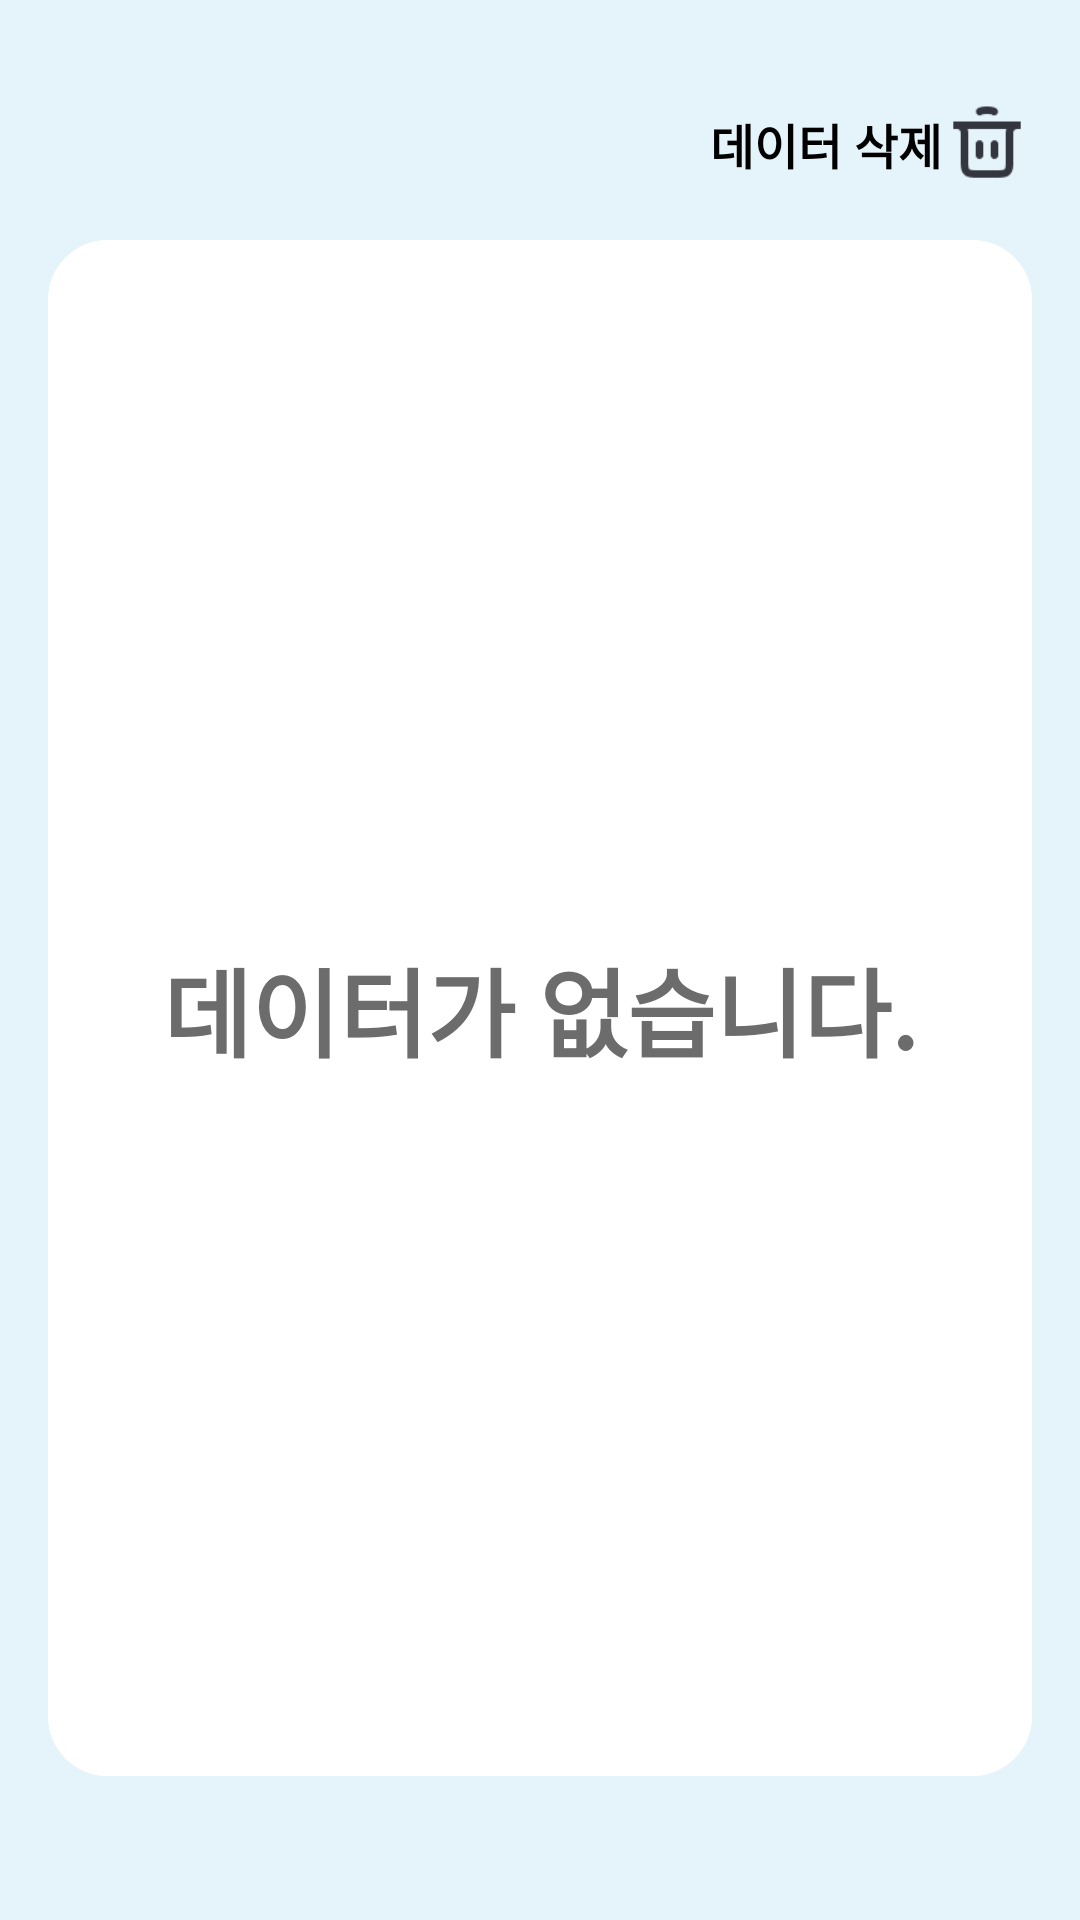

Android layout source for this screen:
<!-- AndroidManifest.xml: application theme Theme.ParkingLRAPP -->
<!-- res/layout/fragment_search_history.xml -->
<?xml version="1.0" encoding="utf-8"?>
<androidx.constraintlayout.widget.ConstraintLayout xmlns:android="http://schemas.android.com/apk/res/android"
    xmlns:tools="http://schemas.android.com/tools"
    android:layout_width="match_parent"
    android:layout_height="match_parent"
    xmlns:app="http://schemas.android.com/apk/res-auto"
    android:background="@color/back"
    tools:context=".Search.SearchHistoryFragment">

    <androidx.constraintlayout.widget.Guideline
        android:id="@+id/guideline5"
        android:layout_width="wrap_content"
        android:layout_height="wrap_content"
        android:orientation="horizontal"
        app:layout_constraintGuide_percent="0.05">

    </androidx.constraintlayout.widget.Guideline>

    <androidx.constraintlayout.widget.Guideline
        android:id="@+id/guideline6"
        android:layout_width="wrap_content"
        android:layout_height="wrap_content"
        android:orientation="horizontal"
        app:layout_constraintGuide_percent="0.1"></androidx.constraintlayout.widget.Guideline>

    <androidx.constraintlayout.widget.Guideline
        android:id="@+id/guideline7"
        android:layout_width="wrap_content"
        android:layout_height="wrap_content"
        android:orientation="horizontal"
        app:layout_constraintGuide_percent="0.95">
    </androidx.constraintlayout.widget.Guideline>

    <LinearLayout
        android:id="@+id/search_history_deleteview"
        android:layout_width="wrap_content"
        android:layout_height="0dp"
        app:layout_constraintBottom_toTopOf="@+id/guideline6"
        app:layout_constraintEnd_toEndOf="parent"
        app:layout_constraintTop_toTopOf="@+id/guideline5"
        android:layout_marginEnd="16dp">
        <TextView
            android:gravity="center_vertical"
            android:layout_width="wrap_content"
            android:layout_height="match_parent"
            android:textSize="16dp"
            android:textStyle="bold"
            android:textColor="@color/black"
            android:text="@string/delete"></TextView>
        <ImageView
            android:layout_width="30dp"
            android:layout_height="wrap_content"
            android:src="@drawable/trash"></ImageView>
    </LinearLayout>
    <FrameLayout
        android:layout_width="0dp"
        android:layout_height="0dp"
        android:layout_margin="16dp"
        app:layout_constraintBottom_toTopOf="@+id/guideline7"
        app:layout_constraintEnd_toEndOf="parent"
        app:layout_constraintStart_toStartOf="parent"
        app:layout_constraintTop_toTopOf="@+id/guideline6"
        android:background="@drawable/list_background">

        <include
            android:id="@+id/search_history_list"
            layout="@layout/fragment_search_list_list"
            android:layout_width="match_parent"
            android:layout_height="match_parent"
            android:layout_margin="16dp"></include>

        <TextView
            android:gravity="center"
            android:id="@+id/search_history_text"
            android:background="@drawable/list_background"
            android:layout_width="match_parent"
            android:layout_height="match_parent"
            android:text="@string/data_null"
            android:textColor="@color/gray"
            android:textSize="32dp"
            android:textStyle="bold"></TextView>
    </FrameLayout>


</androidx.constraintlayout.widget.ConstraintLayout>
<!-- res/layout/fragment_search_list_list.xml (included above) -->
<?xml version="1.0" encoding="utf-8"?>
<androidx.recyclerview.widget.RecyclerView xmlns:android="http://schemas.android.com/apk/res/android"
    xmlns:app="http://schemas.android.com/apk/res-auto"
    xmlns:tools="http://schemas.android.com/tools"
    android:id="@+id/list"
    android:name="com.example.parkinglrapp.List.SearchListFragment"
    android:layout_width="match_parent"
    android:layout_height="match_parent"
    android:layout_marginLeft="16dp"
    android:layout_marginRight="16dp"
    app:layoutManager="LinearLayoutManager"
    tools:context=".List.SearchListFragment"
    tools:listitem="@layout/fragment_search_list" >
</androidx.recyclerview.widget.RecyclerView>
<!-- res/layout/fragment_search_list.xml (included above) -->
<?xml version="1.0" encoding="utf-8"?>
<LinearLayout xmlns:android="http://schemas.android.com/apk/res/android"
    android:layout_width="match_parent"
    android:layout_height="43dp"
    android:orientation="vertical"
    android:gravity="center_vertical">

    <TextView
        android:id="@+id/park_name"
        android:layout_width="wrap_content"
        android:layout_height="wrap_content"
        android:text="안양시청 주차장"
        android:textSize="18dp"
        android:textColor="@color/blue1"
        android:textStyle="bold"
        android:textAppearance="?attr/textAppearanceListItem" />

    <View
        android:layout_marginTop="4dp"
        android:layout_width="match_parent"
        android:layout_height="1dp"
        android:background="@color/gray_back">
    </View>
</LinearLayout>
<!-- resources referenced by this layout -->
<resources>
  <color name="back">#E5F3FB</color>
  <color name="black">#FF000000</color>
  <color name="blue1">#2A51DB</color>
  <color name="gray">#6C6C6C</color>
  <color name="gray_back">#E6ECF1</color>
  <!-- drawable list_background (drawable) -->
  <?xml version="1.0" encoding="utf-8"?>
  <shape xmlns:android="http://schemas.android.com/apk/res/android">
      <solid android:color="#FFFFFF" /> 
      <corners android:radius="20dp" /> 
  </shape>
  <!-- drawable trash: png bitmap (drawable, 964 bytes) -->
  <string name="data_null">데이터가 없습니다.</string>
  <string name="delete">데이터 삭제</string>
  <style name="Theme.ParkingLRAPP" parent="Base.Theme.ParkingLRAPP">
  
      </style>
  <style name="Base.Theme.ParkingLRAPP" parent="Theme.Material3.DayNight.NoActionBar">
          
           <item name="colorPrimary">@color/blue_back</item>
          <item name="colorPrimaryDark">#1389F4</item>
      </style>
  <color name="blue_back">#1389F4</color>
</resources>
